Run: headless pygame with SDL's dummy video driver; simulated clock (each Clock.tick advances the game by its frame time, no real sleeping); random seed 0; keys injected as events and as key.get_pressed() state; no mouse input.
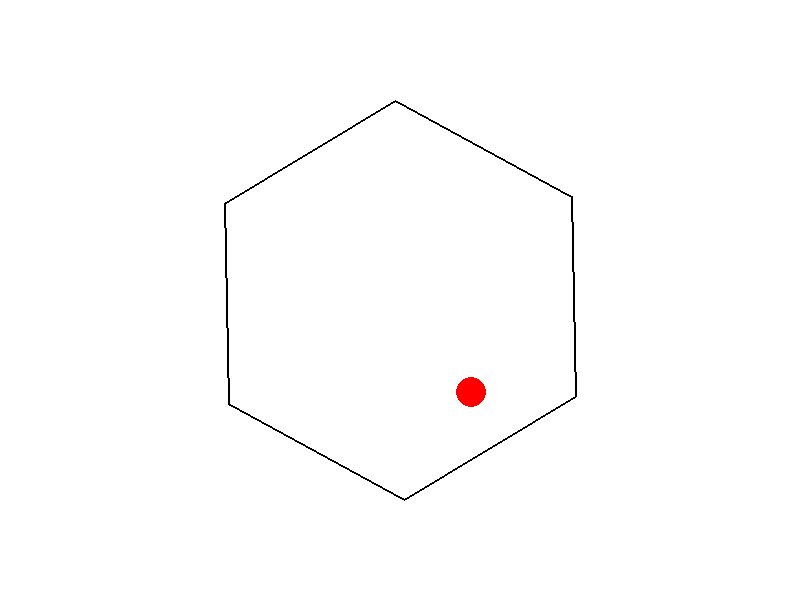
Frame 1 of 4 · flips 1–60 · no input
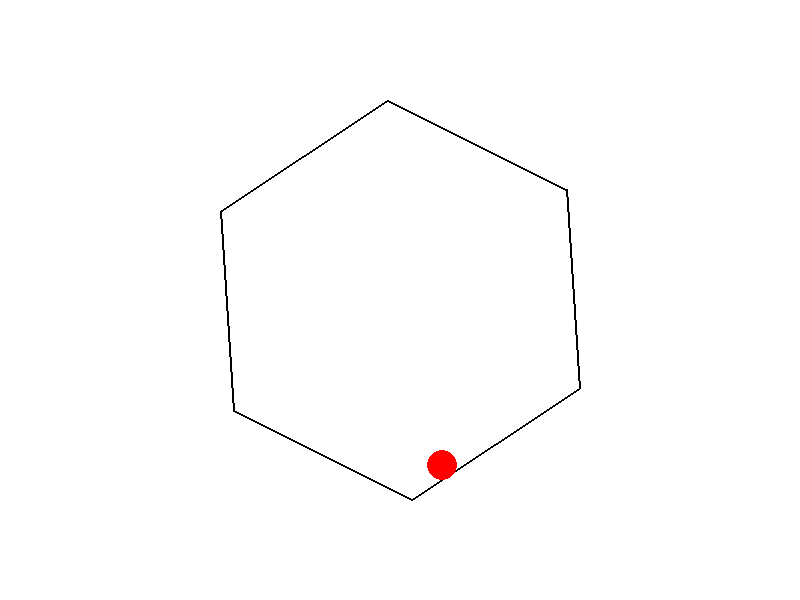
Frame 2 of 4 · flips 61–180 · tapped SPACE, RETURN · held RIGHT (→), D
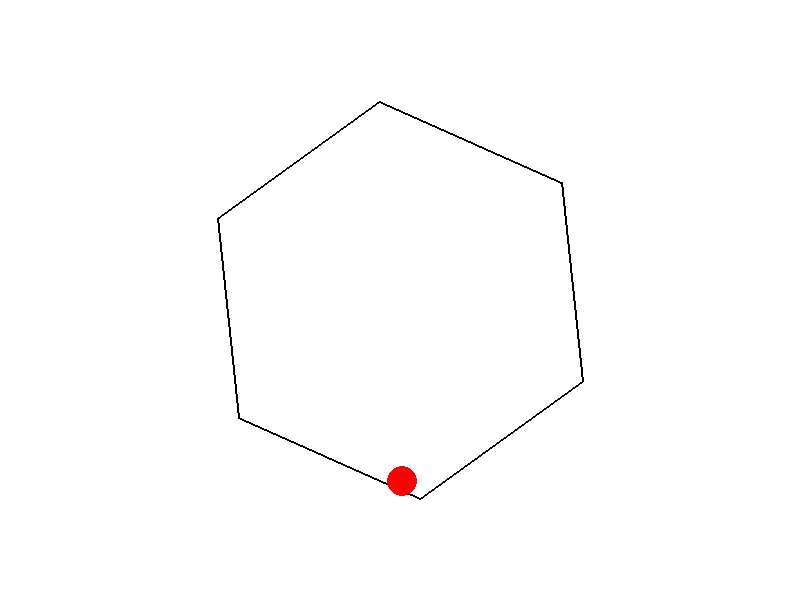
Frame 3 of 4 · flips 181–300 · held DOWN (↓), S
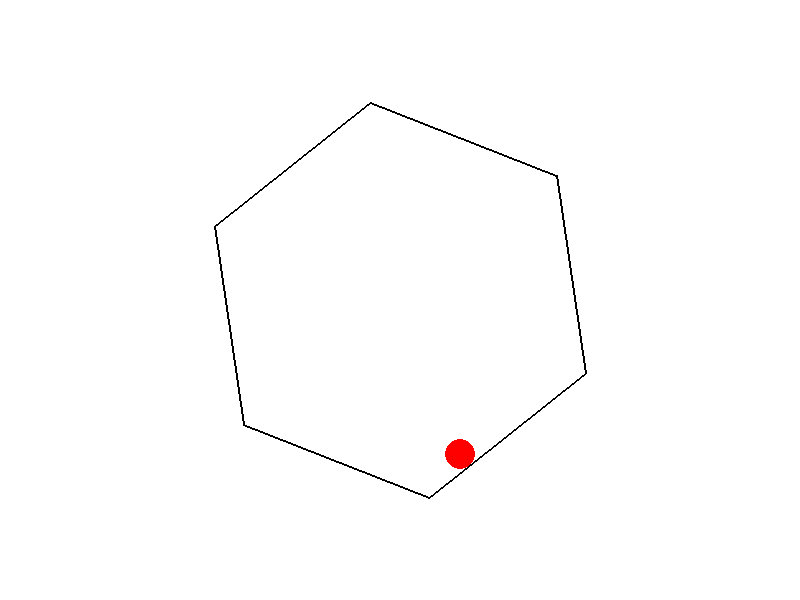
Frame 4 of 4 · flips 301–420 · held LEFT (←), A, UP (↑), W

The pygame program that drew these frames:

'''
Exploring the setup

I’m thinking through a Python program that draws a hexagon rotating around its center with a bouncing ball inside, considering gravity and friction. Using pygame for window environment.

Mapping hexagon dynamics

I’m outlining how to rotate the hexagon and transform the ball's position into this local coordinate system, considering a rotating angle to manage collisions effectively.

Managing collisions

I'm curious about reflecting the ball's velocity with friction, using a friction coefficient or a force proportional to its velocity to reduce the ball's speed over time.

Setting up the environment

I’m defining the screen size, clock, hexagon radius, ball position, velocity, rotation angle, gravity, and friction constants. Each frame, the hexagon rotates, gravity updates, friction is applied, and collision detection ensures realistic bounces.

Coding the script

I’m outlining the main loop for the Python script, defining constants, drawing the rotated hexagon, computing collision normals, and reflecting the ball's velocity with a restitution factor.

Finalizing the code

I’m wrapping up the Python script, opting for Chinese comments to match the question. The script will be concise, well-structured, and roughly 100 lines long, incorporating friction and restitution for collisions.

Reasoned about ball bouncing in hexagon，持续 17 秒
'''
import pygame
import math
import sys

# ============ 全局配置 ============
SCREEN_WIDTH = 800
SCREEN_HEIGHT = 600
FPS = 60

# 球的属性
BALL_RADIUS = 15
BALL_RESTITUTION = 0.9     # 反弹系数(弹性碰撞系数)，小于1代表碰撞有损失
FRICTION_COEFF = 0.99     # 摩擦力衰减系数(每帧乘以这个系数)
GRAVITY = 500             # 重力加速度(px/s^2)，可根据需求调整

# 六边形属性
HEX_RADIUS = 200          # 六边形“外接圆”半径
HEX_ROTATION_SPEED = 30   # 六边形旋转速度(度/秒)

# 颜色定义
WHITE = (255, 255, 255)
BLACK = (0, 0, 0)
RED   = (255, 0, 0)

def get_hexagon_points(cx, cy, radius, angle_degs):
    """
    计算旋转后的六边形顶点的世界坐标列表。
    cx, cy: 六边形中心
    radius: 六边形外接圆半径
    angle_degs: 当前旋转角度(度)
    返回: [(x1, y1), (x2, y2), ..., (x6, y6)]
    """
    points = []
    # 每个顶点在本地坐标系中的角度 = 60度的倍数
    # 转换到世界坐标时需要加入旋转angle_degs
    for i in range(6):
        # 计算当前顶点的角度(弧度)
        theta = math.radians(angle_degs + i * 60)
        x = cx + radius * math.cos(theta)
        y = cy + radius * math.sin(theta)
        points.append((x, y))
    return points

def point_to_line_distance(px, py, x1, y1, x2, y2):
    """
    计算点(px, py)到线段(x1,y1)-(x2,y2)所对应的“无穷长直线”的有向距离，
    以及该直线的法线向量(nx, ny)（已归一化），
    同时返回最近点在直线上的位置(用于后续做碰撞修正)。

    返回: (distance, nx, ny, proj_x, proj_y)
    - distance: px到直线的有向距离(若为负，表示在直线外侧某一面)
    - nx, ny:   法线的单位向量
    - proj_x, proj_y: 投影到该直线的坐标
    """
    # 线段向量
    line_dx = x2 - x1
    line_dy = y2 - y1
    
    # 线段长度
    line_len = math.hypot(line_dx, line_dy)
    
    # 若线段过短(退化)，直接返回
    if line_len < 1e-8:
        return 0, 0, 0, x1, y1

    # 线段单位方向向量
    ux = line_dx / line_len
    uy = line_dy / line_len

    # 点到线段起点的向量
    vx = px - x1
    vy = py - y1

    # 在此线段方向上的投影长度
    proj_len = vx * ux + vy * uy

    # 得到投影点在直线(无限延伸)上的坐标
    proj_x = x1 + proj_len * ux
    proj_y = y1 + proj_len * uy

    # 线段法线向量(逆时针旋转90度)
    nx = -uy
    ny = ux

    # 点到直线的有向距离 = (p - proj) dot (n)
    # 注：n已是单位向量
    dist = (px - proj_x) * nx + (py - proj_y) * ny

    return dist, nx, ny, proj_x, proj_y

def main():
    pygame.init()
    screen = pygame.display.set_mode((SCREEN_WIDTH, SCREEN_HEIGHT))
    pygame.display.set_caption("球在旋转六边形内弹跳示例")
    clock = pygame.time.Clock()

    # 六边形中心
    hex_center = (SCREEN_WIDTH // 2, SCREEN_HEIGHT // 2)
    # 六边形旋转角度
    hex_angle = 0.0

    # 球初始位置（可随意设置，只要在六边形内部）
    ball_x = SCREEN_WIDTH // 2
    ball_y = SCREEN_HEIGHT // 2 - 100
    # 球初始速度
    ball_vx = 100
    ball_vy = 0

    running = True
    while running:
        dt = clock.tick(FPS) / 1000.0  # 每帧耗时(秒)

        # --- 事件处理 ---
        for event in pygame.event.get():
            if event.type == pygame.QUIT:
                running = False

        # --- 更新逻辑 ---

        # 1) 更新六边形角度
        hex_angle += HEX_ROTATION_SPEED * dt

        # 2) 更新球的速度(重力作用 + 摩擦衰减)
        ball_vy += GRAVITY * dt
        
        # 在没有与地面接触的情况下，也可以让速度每帧衰减一点，模拟空气阻力(可选)
        ball_vx *= FRICTION_COEFF
        ball_vy *= FRICTION_COEFF

        # 3) 更新球的位置
        ball_x += ball_vx * dt
        ball_y += ball_vy * dt

        # 4) 计算当前旋转六边形的顶点，用于碰撞检测
        hex_points = get_hexagon_points(hex_center[0], hex_center[1], HEX_RADIUS, hex_angle)

        # 将顶点顺序首尾相连组成 6 条边
        edges = []
        for i in range(len(hex_points)):
            x1, y1 = hex_points[i]
            x2, y2 = hex_points[(i + 1) % len(hex_points)]
            edges.append(((x1, y1), (x2, y2)))

        # 5) 与六边形的边做碰撞检测
        #    如果球的中心到直线的距离 < 球半径 且在多边形外侧(有向距离为负)，则产生碰撞
        for (x1, y1), (x2, y2) in edges:
            dist, nx, ny, proj_x, proj_y = point_to_line_distance(
                ball_x, ball_y, x1, y1, x2, y2
            )
            
            # 判断球在边界的哪一侧，可以通过判断点与多边形在同侧还是异侧，
            # 这里简化为使用有向距离 dist < 0 表示外侧。
            # 需要判断“球的中心与边的距离 <= 球半径”才算碰撞
            # dist<0时法线指向多边形内部；dist>0时法线指向外部
            # 不过我们在 point_to_line_distance() 中定义的法线是某个固定方向，
            # 所以我们要根据 dist 的正负来判断哪边是外侧。
            if abs(dist) <= BALL_RADIUS:
                # 判断是否需要更严格的“线段范围”判定，这里简单处理为“无穷直线”
                # 如果想更加精细，可在投影长度不在[0, line_len]范围时跳过。
                
                # 如果 dist 与球半径同号，说明球在外侧。这里做一个基于dist符号的判断：
                # 如果 dist < 0，表明球在法线指向的那一面(或者需要看实际情况进行调整)。
                
                # 这里假设 dist < 0 表示球越过了多边形的边，需要修正
                # 如果 dist > 0 代表球在六边形的里面（可能要根据你定义法线方向来调整）
                # 视情况把判断换成 (dist < 0) 也行。
                
                # 如果这里出现逻辑反了，可将“if abs(dist)<=BALL_RADIUS and dist>0”之类逻辑调整
                # 此处做演示，用 dist<0 表示碰撞
                if dist < 0:
                    # 修正球的位置：把球“推回到”与边界相切的位置
                    # dist 与 BALL_RADIUS 的差值就是需要修正的量
                    penetration = BALL_RADIUS - abs(dist)
                    ball_x += penetration * nx
                    ball_y += penetration * ny

                    # 速度反射： v' = v - 2(v·n)n
                    # 其中 n 是法线单位向量
                    # 先计算球速度在法线方向上的分量
                    v_dot_n = ball_vx * nx + ball_vy * ny
                    # 再做反射
                    ball_vx = ball_vx - 2 * v_dot_n * nx
                    ball_vy = ball_vy - 2 * v_dot_n * ny

                    # 加入反弹损失
                    ball_vx *= BALL_RESTITUTION
                    ball_vy *= BALL_RESTITUTION

        # --- 绘图 ---
        screen.fill(WHITE)

        # 6) 画旋转六边形
        pygame.draw.polygon(screen, BLACK, hex_points, width=2)

        # 7) 画球
        pygame.draw.circle(screen, RED, (int(ball_x), int(ball_y)), BALL_RADIUS)

        pygame.display.flip()

    pygame.quit()
    sys.exit()

if __name__ == "__main__":
    main()
